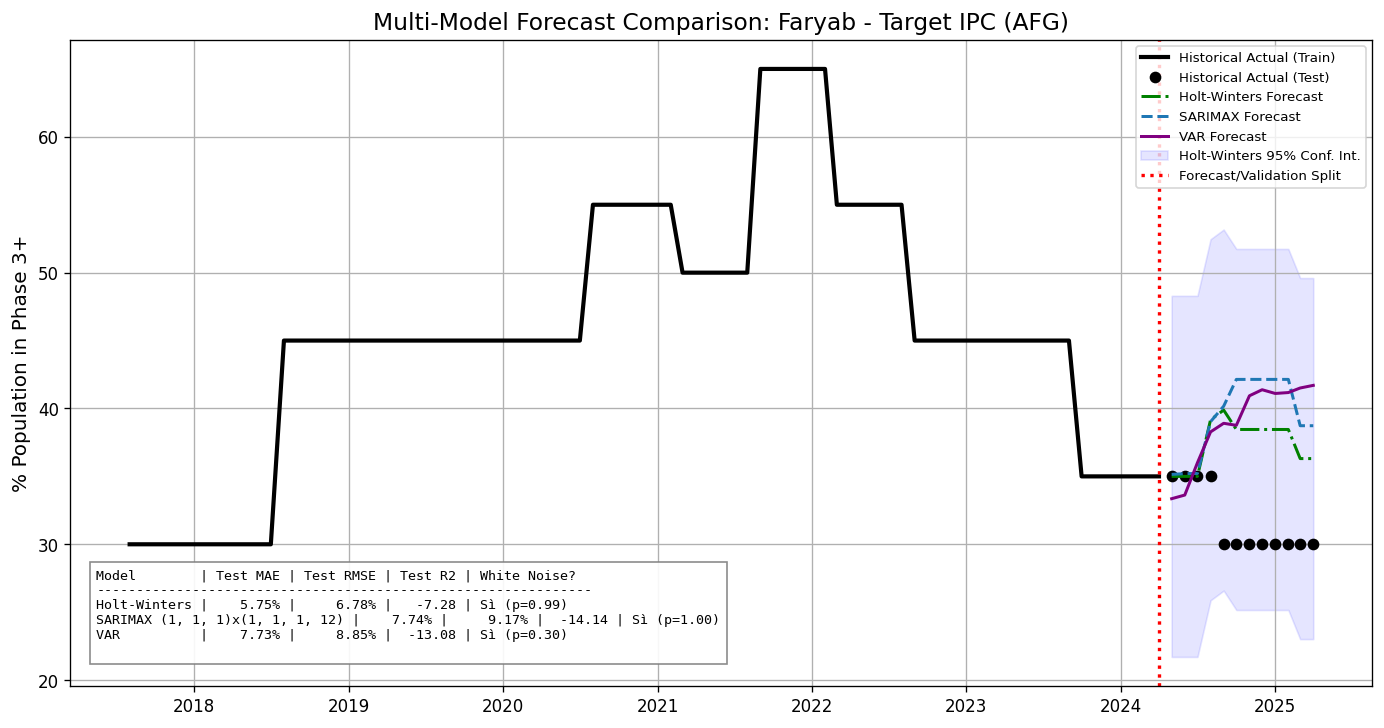

Data behind this chart, as committed beside it:
date, actual, actual_train, actual_test, forecast_holt-winters, forecast_sarimax, forecast_var
2017-08-01, 30.0, 30.0, , , , 
2017-09-01, 30.0, 30.0, , , , 
2017-10-01, 30.0, 30.0, , , , 
2017-11-01, 30.0, 30.0, , , , 
2017-12-01, 30.0, 30.0, , , , 
2018-01-01, 30.0, 30.0, , , , 
2018-02-01, 30.0, 30.0, , , , 
2018-03-01, 30.0, 30.0, , , , 
2018-04-01, 30.0, 30.0, , , , 
2018-05-01, 30.0, 30.0, , , , 
2018-06-01, 30.0, 30.0, , , , 
2018-07-01, 30.0, 30.0, , , , 
2018-08-01, 45.0, 45.0, , , , 
2018-09-01, 45.0, 45.0, , , , 
2018-10-01, 45.0, 45.0, , , , 
2018-11-01, 45.0, 45.0, , , , 
2018-12-01, 45.0, 45.0, , , , 
2019-01-01, 45.0, 45.0, , , , 
2019-02-01, 45.0, 45.0, , , , 
2019-03-01, 45.0, 45.0, , , , 
2019-04-01, 45.0, 45.0, , , , 
2019-05-01, 45.0, 45.0, , , , 
2019-06-01, 45.0, 45.0, , , , 
2019-07-01, 45.0, 45.0, , , , 
2019-08-01, 45.0, 45.0, , , , 
2019-09-01, 45.0, 45.0, , , , 
2019-10-01, 45.0, 45.0, , , , 
2019-11-01, 45.0, 45.0, , , , 
2019-12-01, 45.0, 45.0, , , , 
2020-01-01, 45.0, 45.0, , , , 
2020-02-01, 45.0, 45.0, , , , 
2020-03-01, 45.0, 45.0, , , , 
2020-04-01, 45.0, 45.0, , , , 
2020-05-01, 45.0, 45.0, , , , 
2020-06-01, 45.0, 45.0, , , , 
2020-07-01, 45.0, 45.0, , , , 
2020-08-01, 55, 55, , , , 
2020-09-01, 55, 55, , , , 
2020-10-01, 55, 55, , , , 
2020-11-01, 55, 55, , , , 
2020-12-01, 55, 55, , , , 
2021-01-01, 55, 55, , , , 
2021-02-01, 55, 55, , , , 
2021-03-01, 50.0, 50.0, , , , 
2021-04-01, 50.0, 50.0, , , , 
2021-05-01, 50.0, 50.0, , , , 
2021-06-01, 50.0, 50.0, , , , 
2021-07-01, 50.0, 50.0, , , , 
2021-08-01, 50.0, 50.0, , , , 
2021-09-01, 65.0, 65.0, , , , 
2021-10-01, 65.0, 65.0, , , , 
2021-11-01, 65.0, 65.0, , , , 
2021-12-01, 65.0, 65.0, , , , 
2022-01-01, 65.0, 65.0, , , , 
2022-02-01, 65.0, 65.0, , , , 
2022-03-01, 55, 55, , , , 
2022-04-01, 55, 55, , , , 
2022-05-01, 55, 55, , , , 
2022-06-01, 55, 55, , , , 
2022-07-01, 55, 55, , , , 
... 33 more rows
